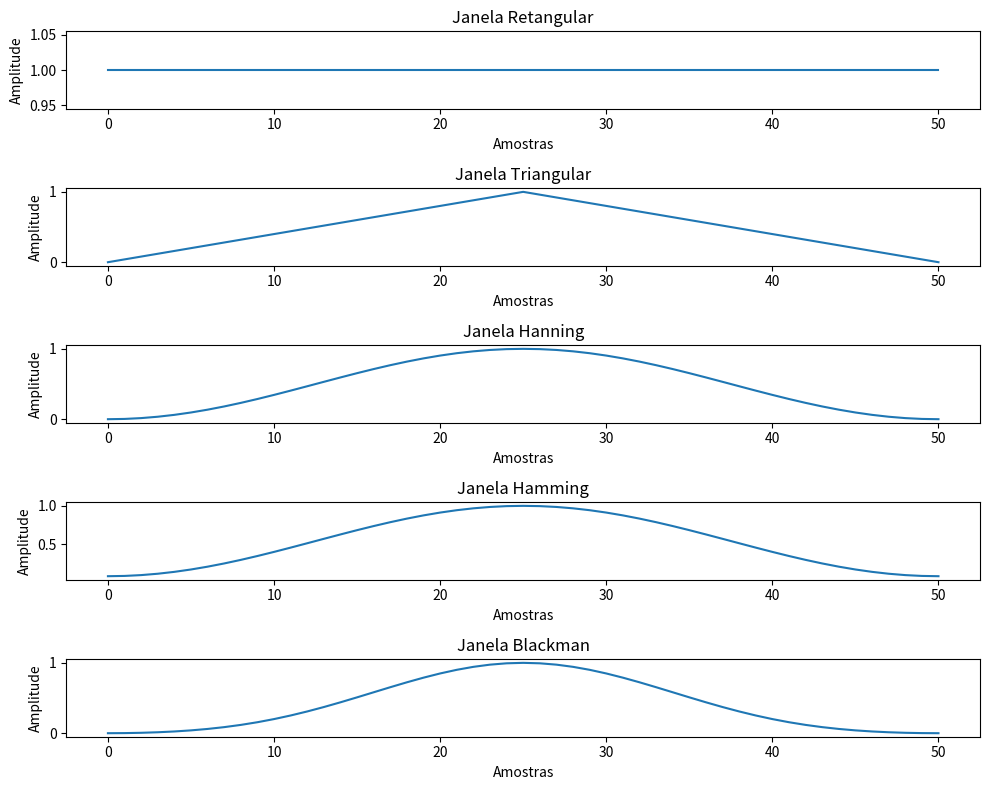

Reproduce this figure in Python.
import numpy as np
import matplotlib.pyplot as plt

# Definir o número de pontos
N = 51
n = np.arange(N)

# Gerar as diferentes janelas
rectangular = np.ones(N)
triangular = np.bartlett(N)
hanning = np.hanning(N)
hamming = np.hamming(N)
blackman = np.blackman(N)

# Plotar as janelas
plt.figure(figsize=(10, 8))

plt.subplot(5, 1, 1)
plt.plot(n, rectangular, label='Retangular')
plt.title('Janela Retangular')
plt.xlabel('Amostras')
plt.ylabel('Amplitude')

plt.subplot(5, 1, 2)
plt.plot(n, triangular, label='Triangular')
plt.title('Janela Triangular')
plt.xlabel('Amostras')
plt.ylabel('Amplitude')

plt.subplot(5, 1, 3)
plt.plot(n, hanning, label='Hanning')
plt.title('Janela Hanning')
plt.xlabel('Amostras')
plt.ylabel('Amplitude')

plt.subplot(5, 1, 4)
plt.plot(n, hamming, label='Hamming')
plt.title('Janela Hamming')
plt.xlabel('Amostras')
plt.ylabel('Amplitude')

plt.subplot(5, 1, 5)
plt.plot(n, blackman, label='Blackman')
plt.title('Janela Blackman')
plt.xlabel('Amostras')
plt.ylabel('Amplitude')

plt.tight_layout()
plt.show()